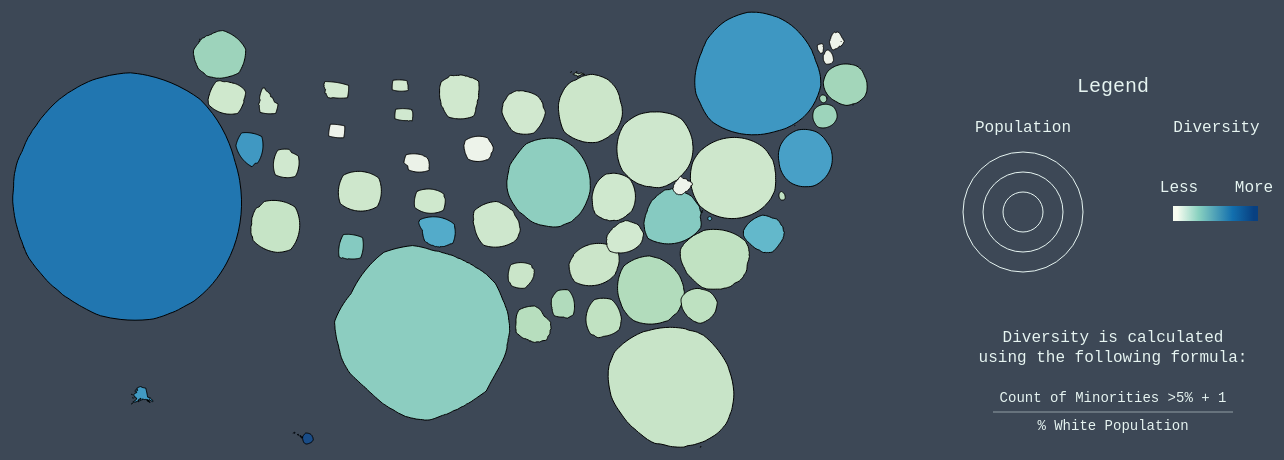
D3 v4 page, settled after 480 driven frames (8 s of simulated time); the page loaded 2 data file(s).



var svg = d3.select("svg"),
    width = +svg.attr("width"),
    height = +svg.attr("height"),
    radius = d3.scaleSqrt().range([0, 42]).clamp(true),
    randomizer = d3.randomNormal(0.5, 0.2),
    color = d3.scaleLinear();
    // color = d3.scaleOrdinal(d3.schemeBlues);
    


// console.log(population[i])
d3.csv("race_data.csv",function(race){
d3.json("us.json", function(err, us) {
  
  var population = [];
  var id = [];
  var diversity = [];
//   var i = 0;

    race.forEach(function(d){
        population.push(d.Total/300000);
        id.push(d.State);
        diversity.push(d.score3);
    });

    var pop_scale = d3.scaleOrdinal()
                    .domain(id)
                    .range(population);

    var diversity_scale = d3.scaleOrdinal()
                    .domain(id)
                    .range(diversity);
  
   var neighbors = topojson.neighbors(us.objects.states.geometries),
      nodes = topojson.feature(us, us.objects.states).features;
// console.log(nodes)
  nodes.forEach(function(node, i) {

    var centroid = d3.geoPath().centroid(node);

    node.x0 = centroid[0];
    node.y0 = centroid[1];

    cleanUpGeometry(node);

  });

  var states = svg.selectAll("path")
      .data(nodes)
      .enter()
      .append("path")
      .attr("d", pathString)
      .attr("fill", "#A1ACBD");
    //   .attr("fill", d => d3.interpolateRdPu(color(d.div)))

  simulate();

  function simulate() {
    nodes.forEach(function(node) {
      node.x = node.x0;
      node.y = node.y0;
      node.r = pop_scale(node.id);
    //   node.r = radius(pop_scale(node.id));
      node.div = diversity_scale(node.id);
    //   i++;
    });

    // color.domain(d3.extent(nodes, d => d.div));
    color.domain([d3.min(diversity),.08]);

    // console.log([d3.min(diversity),.17]);
    

    var links = d3.merge(neighbors.map(function(neighborSet, i) {
      return neighborSet.filter(j => nodes[j]).map(function(j) {
        return {source: i, target: j, distance: nodes[i].r + nodes[j].r + 3};
      });
    }));

    var simulation = d3.forceSimulation(nodes)
        .force("cx", d3.forceX().x(d => width / 2).strength(0.02))
        .force("cy", d3.forceY().y(d => height / 2).strength(0.02))
        .force("link", d3.forceLink(links).distance(d => d.distance))
        .force("x", d3.forceX().x(d => d.x).strength(0.1))
        .force("y", d3.forceY().y(d => d.y).strength(0.1))
        .force("collide", d3.forceCollide().strength(0.8).radius(d => d.r + 3))
        .stop();

    while (simulation.alpha() > 0.1) {
      simulation.tick();
    }

    nodes.forEach(function(node){
      var circle = pseudocircle(node),
          closestPoints = node.rings.slice(1).map(function(ring){
            var i = d3.scan(circle.map(point => distance(point, ring.centroid)));
            return ring.map(() => circle[i]);
          }),
          interpolator = d3.interpolateArray(node.rings, [circle, ...closestPoints]);

      node.interpolator = function(t){
        var str = pathString(interpolator(t));
        // Prevent some fill-rule flickering for MultiPolygons
        if (t > 0.99) {
          return str.split("Z")[0] + "Z";
        }
        return str;
      };
    });

    states
      .sort((a, b) => b.r - a.r)
      .transition()
      .delay(1000)
      .duration(10000)
      .attrTween("d", node => node.interpolator)
    //   .attr("fill", d => d3.interpolateSpectral(color(d.div)))
    .attr("fill", d => d3.interpolateGnBu(color(d.div)))
      .transition()
        .delay(1000)
        .attrTween("d", node => t => node.interpolator(1 - t))
        // .attr("fill", "#ccc")
    .attr("fill", d => d3.interpolateGnBu(color(d.div)))        
        .on("end", (d, i) => i || simulate());

  }

});
});

function pseudocircle(node) {
  return node.rings[0].map(function(point){
    var angle = node.startingAngle - 2 * Math.PI * (point.along / node.perimeter);
    return [
      Math.cos(angle) * node.r + node.x,
      Math.sin(angle) * node.r + node.y
    ];
  });
}

function cleanUpGeometry(node) {

  node.rings = (node.geometry.type === "Polygon" ? [node.geometry.coordinates] : node.geometry.coordinates);

  node.rings = node.rings.map(function(polygon){
    polygon[0].area = d3.polygonArea(polygon[0]);
    polygon[0].centroid = d3.polygonCentroid(polygon[0]);
    return polygon[0];
  });

  node.rings.sort((a, b) => b.area - a.area);

  node.perimeter = d3.polygonLength(node.rings[0]);

  // Optional step, but makes for more circular circles
  bisect(node.rings[0], node.perimeter / 72);

  node.rings[0].reduce(function(prev, point){
    point.along = prev ? prev.along + distance(point, prev) : 0;
    node.perimeter = point.along;
    return point;
  }, null);

  node.startingAngle = Math.atan2(node.rings[0][0][1] - node.y0, node.rings[0][0][0] - node.x0);

}

function bisect(ring, maxSegmentLength) {
  for (var i = 0; i < ring.length; i++) {
    var a = ring[i], b = i === ring.length - 1 ? ring[0] : ring[i + 1];

    while (distance(a, b) > maxSegmentLength) {
      b = midpoint(a, b);
      ring.splice(i + 1, 0, b);
    }
  }
}

function distance(a, b) {
  return Math.sqrt((a[0] - b[0]) * (a[0] - b[0]) + (a[1] - b[1]) * (a[1] - b[1]));
}

function midpoint(a, b) {
  return [a[0] + (b[0] - a[0]) * 0.5, a[1] + (b[1] - a[1]) * 0.5];
}

function pathString(d) {
  return (d.rings || d).map(ring => "M" + ring.join("L") + "Z").join(" ");
}




### data: race_data.csv
FIPS, State, lon, lat, Total, White, Black/African-American, American Indian/Alaska Native, Asian, Native Hawaiian/Pacific Islander, Other, Mixed Race, pct_white, pct_black, pct_native, pct_asian, pct_pacific, pct_other, pct_mixed, score2, score4, , score3
50, VT, -72.45, 43.87, 625741, 596292, 6277, 2207, 7947, 160, 2105, 10753, 95.29, 1.003, 0.3527, 1.27, 0.02557, 0.3364, 1.718, 0.6329, 0.0001218, 1, 0.01049
23, ME, -69.01, 45.22, 1328361, 1264971, 15707, 8568, 13571, 342, 4261, 20941, 95.23, 1.182, 0.645, 1.022, 0.02575, 0.3208, 1.576, 0.966, 0.0001861, 1, 0.0105
54, WV, -80.18, 38.92, 1852994, 1739988, 63124, 3787, 12406, 428, 6119, 27142, 93.9, 3.407, 0.2044, 0.6695, 0.0231, 0.3302, 1.465, 0.489, 9.55127E-05, 1, 0.01065
33, NH, -71.58, 44, 1316470, 1236050, 15035, 3150, 28407, 384, 12062, 21382, 93.89, 1.142, 0.2393, 2.158, 0.02917, 0.9162, 1.624, 2.403, 0.0004695, 1, 0.01065
19, IA, -93.39, 41.94, 3046355, 2781561, 89148, 11084, 53094, 2003, 56132, 53333, 91.31, 2.926, 0.3638, 1.743, 0.06575, 1.843, 1.751, 35.94, 0.007219, 1, 0.01095
56, WY, -107.6, 43, 563626, 511279, 4748, 13336, 4426, 427, 17049, 12361, 90.71, 0.8424, 2.366, 0.7853, 0.07576, 3.025, 2.193, 71.36, 0.01443, 1, 0.01102
31, NE, -99.68, 41.5, 1826341, 1572838, 82885, 18427, 32293, 1279, 79109, 39510, 86.12, 4.538, 1.009, 1.768, 0.07003, 4.332, 2.163, 457.6, 0.09745, 1, 0.01161
38, ND, -100.3, 47.47, 672591, 605449, 7960, 36591, 6909, 320, 3509, 11853, 90.02, 1.183, 5.44, 1.027, 0.04758, 0.5217, 1.762, 26.04, 0.005306, 2, 0.02222
30, MT, -110, 46.68, 989415, 884961, 4027, 62555, 6253, 668, 5975, 24976, 89.44, 0.407, 6.322, 0.632, 0.06751, 0.6039, 2.524, 14.97, 0.00307, 2, 0.02236
16, ID, -114.1, 45.49, 1567582, 1396487, 9810, 21441, 19069, 2317, 79523, 38935, 89.09, 0.6258, 1.368, 1.216, 0.1478, 5.073, 2.484, 172.8, 0.03557, 2, 0.02245
21, KY, -85.77, 37.82, 4339367, 3809537, 337520, 10120, 48930, 2501, 55551, 75208, 87.79, 7.778, 0.2332, 1.128, 0.05764, 1.28, 1.733, 22.96, 0.004797, 2, 0.02278
55, WI, -89.83, 44.79, 5686986, 4902067, 359148, 54526, 129234, 1827, 135867, 104317, 86.2, 6.315, 0.9588, 2.272, 0.03213, 2.389, 1.834, 167, 0.03553, 2, 0.0232
49, UT, -111.5, 39.5, 2763885, 2379560, 29287, 32927, 55285, 24554, 166754, 75518, 86.09, 1.06, 1.191, 2, 0.8884, 6.033, 2.732, 3184, 0.6782, 2, 0.02323
46, SD, -100.2, 44.21, 814180, 699392, 10207, 71817, 7610, 394, 7477, 17283, 85.9, 1.254, 8.821, 0.9347, 0.04839, 0.9183, 2.123, 83.76, 0.01788, 2, 0.02328
27, MN, -93.37, 46.44, 5303925, 4524062, 274412, 60916, 214234, 2156, 103000, 125145, 85.3, 5.174, 1.149, 4.039, 0.04065, 1.942, 2.359, 381.3, 0.08199, 2, 0.02345
18, IN, -86.44, 39.77, 6483802, 5467906, 591397, 18462, 102474, 2348, 173314, 127901, 84.33, 9.121, 0.2847, 1.58, 0.03621, 2.673, 1.973, 66.1, 0.01438, 2, 0.02372
20, KS, -98.32, 38.5, 2853118, 2391044, 167864, 28150, 67762, 2238, 110127, 85933, 83.8, 5.884, 0.9866, 2.375, 0.07844, 3.86, 3.012, 1054, 0.2306, 2, 0.02387
41, OR, -120.5, 44.14, 3831074, 3204614, 69206, 53203, 141263, 13404, 204625, 144759, 83.65, 1.806, 1.389, 3.687, 0.3499, 5.341, 3.779, 5464, 1.198, 2, 0.02391
29, MO, -92.44, 38.3, 5988927, 4958770, 693391, 27376, 98083, 6261, 80457, 124589, 82.8, 11.58, 0.4571, 1.638, 0.1045, 1.343, 2.08, 209.7, 0.04645, 2, 0.02415
39, OH, -82.67, 40.19, 11536504, 9539437, 1407681, 25292, 192233, 4066, 130030, 237765, 82.69, 12.2, 0.2192, 1.666, 0.03524, 1.127, 2.061, 30.18, 0.006693, 2, 0.02419
42, PA, -77.6, 40.99, 12702379, 10406288, 1377689, 26843, 349088, 3653, 300983, 237835, 81.92, 10.85, 0.2113, 2.748, 0.02876, 2.37, 1.872, 65.84, 0.01474, 2, 0.02441
8, CO, -105.6, 39, 5029196, 4089202, 201737, 56010, 139028, 6623, 364140, 172456, 81.31, 4.011, 1.114, 2.764, 0.1317, 7.241, 3.429, 3283, 0.7406, 2, 0.0246
26, MI, -86.42, 44.94, 9883640, 7803120, 1400362, 62007, 238199, 2604, 147029, 230319, 78.95, 14.17, 0.6274, 2.41, 0.02635, 1.488, 2.33, 154.5, 0.03588, 2, 0.02533
47, TN, -85.98, 35.83, 6346105, 4921948, 1057315, 19994, 91242, 3642, 141955, 110009, 77.56, 16.66, 0.3151, 1.438, 0.05739, 2.237, 1.733, 130.3, 0.0308, 2, 0.02579
5, AR, -92.13, 34.75, 2915918, 2245229, 449895, 22248, 36102, 5863, 99571, 57010, 77, 15.43, 0.763, 1.238, 0.2011, 3.415, 1.955, 1507, 0.3588, 2, 0.02597
12, FL, -83.83, 27.98, 18801310, 14109162, 2999862, 71458, 454821, 12286, 681144, 472577, 75.04, 15.96, 0.3801, 2.419, 0.06535, 3.623, 2.514, 655.1, 0.1601, 2, 0.02665
4, AZ, -111.9, 34.17, 6392017, 4667121, 259008, 296529, 176695, 12648, 761716, 218300, 73.01, 4.052, 4.639, 2.764, 0.1979, 11.92, 3.415, 30553, 7.675, 2, 0.02739
10, DE, -75.42, 39.15, 897934, 618617, 191814, 4181, 28549, 400, 30519, 23854, 68.89, 21.36, 0.4656, 3.179, 0.04455, 3.399, 2.657, 876.3, 0.2333, 2, 0.02903
1, AL, -86.68, 32.6, 4779736, 3275394, 1251311, 28218, 53595, 3057, 96910, 71251, 68.53, 26.18, 0.5904, 1.121, 0.06396, 2.028, 1.491, 229.6, 0.06144, 2, 0.02919
37, NC, -79.89, 35.21, 9535483, 6528950, 2048628, 122110, 208962, 6604, 414030, 206199, 68.47, 21.48, 1.281, 2.191, 0.06926, 4.342, 2.162, 2684, 0.7191, 2, 0.02921
45, SC, -80.95, 33.63, 4625364, 3060000, 1290684, 19524, 59051, 2706, 113464, 79935, 66.16, 27.9, 0.4221, 1.277, 0.0585, 2.453, 1.728, 246.7, 0.0684, 2, 0.03023
22, LA, -91.43, 30.97, 4533372, 2836192, 1452396, 30579, 70132, 1963, 69227, 72883, 62.56, 32.04, 0.6745, 1.547, 0.0433, 1.527, 1.608, 222.3, 0.06518, 2, 0.03197
13, GA, -83.22, 32.68, 9687653, 5787440, 2950435, 32151, 314467, 6799, 388872, 207489, 59.74, 30.46, 0.3319, 3.246, 0.07018, 4.014, 2.142, 1183, 0.3631, 2, 0.03348
28, MS, -89.88, 32.59, 2967297, 1754684, 1098385, 15030, 25742, 1187, 38162, 34107, 59.13, 37.02, 0.5065, 0.8675, 0.04, 1.286, 1.149, 56.88, 0.01764, 2, 0.03382
44, RI, -71.51, 41.58, 1052567, 856869, 60189, 6058, 30457, 554, 63653, 34787, 81.41, 5.718, 0.5755, 2.894, 0.05263, 6.047, 3.305, 815.5, 0.1837, 3, 0.03685
25, MA, -71.72, 42.06, 6547629, 5265236, 434398, 18850, 349768, 2223, 305151, 172003, 80.41, 6.634, 0.2879, 5.342, 0.03395, 4.66, 2.627, 341, 0.07778, 3, 0.03731
… [head cut at 6 KiB]
### data: us.json
{
 "type": "Topology",
 "arcs": [
  [
   [
    12050,
    6676
   ],
   [
    -131,
    5
   ],
   [
    -85,
    4
   ],
   [
    -28,
    0
   ],
   [
    -153,
    5
   ],
   [
    -8,
    0
   ],
   [
    -94,
    3
   ],
   [
    -98,
    2
   ],
   "... 2 more items"
  ],
  [
   [
    11191,
    6700
   ],
   [
    22,
    151
   ],
   [
    4,
    26
   ],
   [
    23,
    154
   ],
   [
    8,
    54
   ],
   [
    16,
    109
   ],
   [
    0,
    4
   ],
   [
    -2,
    202
   ],
   "... 5 more items"
  ],
  [
   [
    11258,
    7981
   ],
   [
    10,
    17
   ],
   [
    84,
    19
   ],
   [
    66,
    -1
   ],
   [
    3,
    113
   ],
   [
    2,
    125
   ]
  ],
  [
   [
    11423,
    8254
   ],
   [
    83,
    -2
   ],
   [
    4,
    0
   ],
   [
    103,
    -2
   ],
   [
    11,
    0
   ],
   [
    92,
    -3
   ],
   [
    91,
    -2
   ],
   [
    96,
    -2
   ],
   "... 5 more items"
  ],
  [
   [
    12471,
    8223
   ],
   [
    0,
    -3
   ],
   [
    26,
    -62
   ],
   [
    -24,
    -91
   ],
   [
    -36,
    -37
   ],
   [
    4,
    -41
   ],
   [
    -6,
    -14
   ],
   [
    -2,
    -52
   ],
   "... 15 more items"
  ],
  [
   [
    12730,
    7316
   ],
   [
    35,
    -16
   ],
   [
    10,
    -42
   ],
   [
    38,
    -12
   ],
   [
    -20,
    -73
   ],
   [
    10,
    -36
   ],
   [
    -25,
    -22
   ],
   [
    31,
    13
   ],
   "... 9 more items"
  ],
  [
   [
    12906,
    6853
   ],
   [
    -80,
    6
   ],
   [
    -115,
    9
   ],
   [
    -31,
    2
   ],
   [
    60,
    -96
   ],
   [
    35,
    -34
   ],
   [
    5,
    -38
   ],
   [
    -58,
    -60
   ],
   "... 8 more items"
  ],
  [
   [
    1874,
    5320
   ],
   [
    -28,
    82
   ],
   [
    -48,
    32
   ],
   [
    -16,
    108
   ],
   [
    45,
    70
   ],
   [
    30,
    89
   ],
   [
    20,
    15
   ],
   [
    0,
    54
   ],
   "... 38 more items"
  ],
  "... 208 more items"
 ],
 "transform": {
  "scale": [
   0.05108,
   0.0503
  ],
  "translate": [
   -56.75,
   12.47
  ]
 },
 "objects": {
  "states": {
   "type": "GeometryCollection",
   "geometries": [
    "{... 3 keys}",
    "{... 3 keys}",
    "{... 3 keys}",
    "{... 3 keys}",
    "{... 3 keys}",
    "{... 3 keys}",
    "{... 3 keys}",
    "{... 3 keys}",
    "... 43 more items"
   ]
  }
 }
}